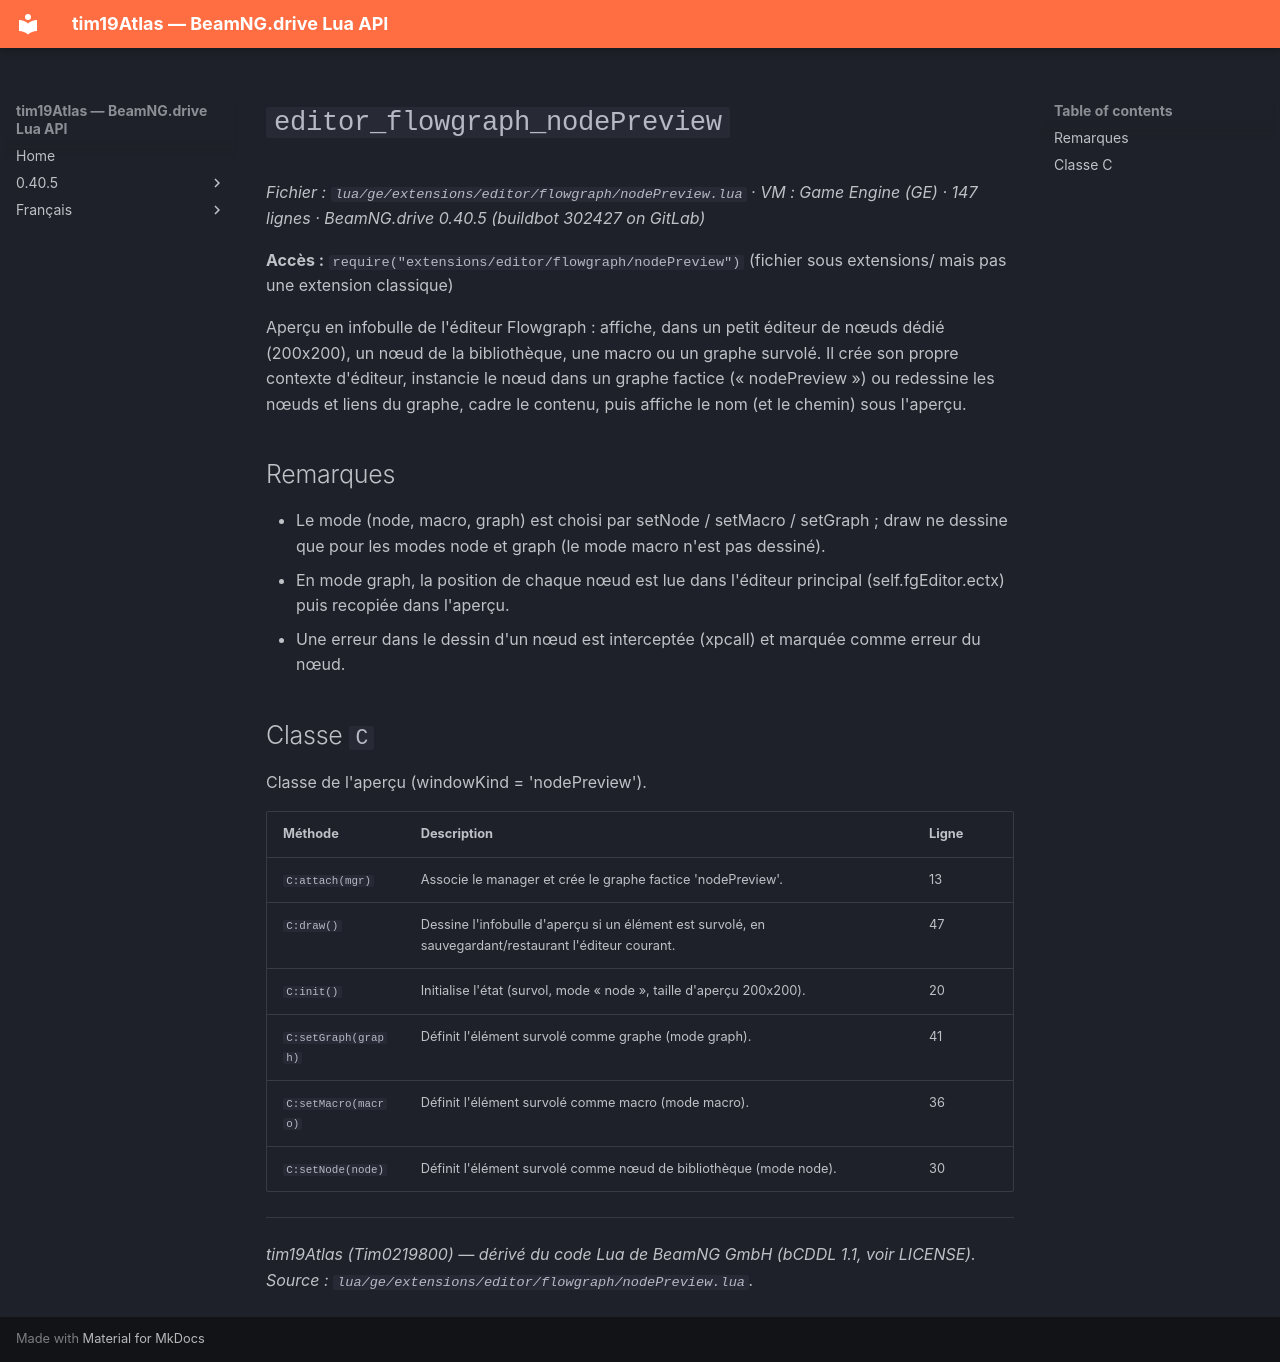

repository: Tim0219800/beamng-lua-atlas · page: fr/0.40.5/ge/extensions/editor/flowgraph/nodePreview.html · generator: mkdocs

# `editor_flowgraph_nodePreview`

*Fichier : `lua/ge/extensions/editor/flowgraph/nodePreview.lua` · VM : Game Engine (GE) · 147 lignes · BeamNG.drive 0.40.5 (buildbot 302427 on GitLab)*

**Accès :** `require("extensions/editor/flowgraph/nodePreview")` (fichier sous extensions/ mais pas une extension classique)

Aperçu en infobulle de l'éditeur Flowgraph : affiche, dans un petit éditeur de nœuds dédié (200x200), un nœud de la bibliothèque, une macro ou un graphe survolé. Il crée son propre contexte d'éditeur, instancie le nœud dans un graphe factice (« nodePreview ») ou redessine les nœuds et liens du graphe, cadre le contenu, puis affiche le nom (et le chemin) sous l'aperçu.

## Remarques

- Le mode (node, macro, graph) est choisi par setNode / setMacro / setGraph ; draw ne dessine que pour les modes node et graph (le mode macro n'est pas dessiné).
- En mode graph, la position de chaque nœud est lue dans l'éditeur principal (self.fgEditor.ectx) puis recopiée dans l'aperçu.
- Une erreur dans le dessin d'un nœud est interceptée (xpcall) et marquée comme erreur du nœud.

## Classe `C`

Classe de l'aperçu (windowKind = 'nodePreview').

| Méthode | Description | Ligne |
|---|---|---|
| `C:attach(mgr)` | Associe le manager et crée le graphe factice 'nodePreview'. | 13 |
| `C:draw()` | Dessine l'infobulle d'aperçu si un élément est survolé, en sauvegardant/restaurant l'éditeur courant. | 47 |
| `C:init()` | Initialise l'état (survol, mode « node », taille d'aperçu 200x200). | 20 |
| `C:setGraph(graph)` | Définit l'élément survolé comme graphe (mode graph). | 41 |
| `C:setMacro(macro)` | Définit l'élément survolé comme macro (mode macro). | 36 |
| `C:setNode(node)` | Définit l'élément survolé comme nœud de bibliothèque (mode node). | 30 |

---
*tim19Atlas (Tim0219800) — dérivé du code Lua de BeamNG GmbH (bCDDL 1.1, voir LICENSE). Source : `lua/ge/extensions/editor/flowgraph/nodePreview.lua`.*
